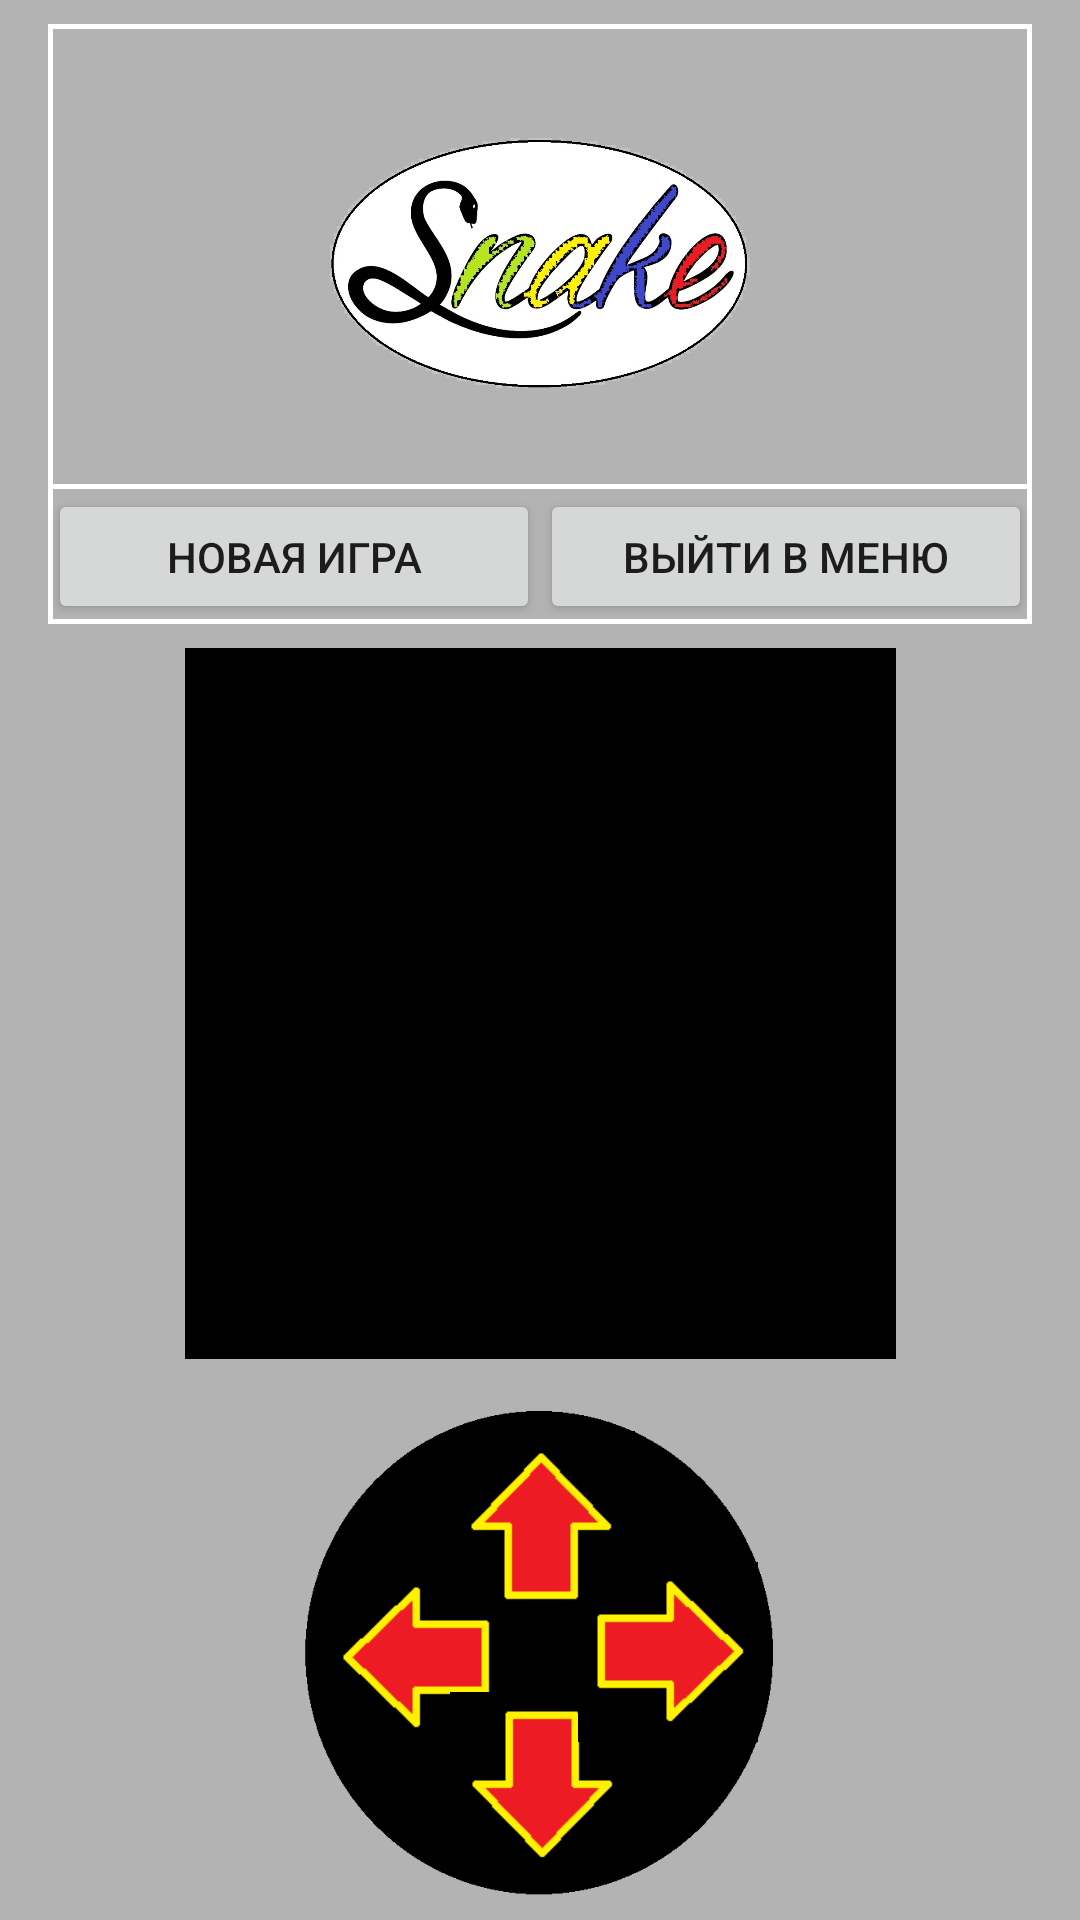

Layout XML and referenced resources for this Android screen:
<!-- AndroidManifest.xml: application theme Theme.MinerGame -->
<!-- res/layout/activity_snake.xml -->
<?xml version="1.0" encoding="utf-8"?>
<androidx.constraintlayout.widget.ConstraintLayout xmlns:android="http://schemas.android.com/apk/res/android"
    xmlns:app="http://schemas.android.com/apk/res-auto"
    xmlns:tools="http://schemas.android.com/tools"
    android:layout_width="match_parent"
    android:layout_height="match_parent"
    tools:context=".SnakeGame.SnakeActivity"
    android:background="@color/grey">

    <TextView
        android:id="@+id/textViewScore"
        android:layout_width="100dp"
        android:layout_height="50dp"
        android:layout_marginEnd="24dp"
        android:layout_weight="1"
        app:layout_constraintBottom_toBottomOf="parent"
        app:layout_constraintEnd_toEndOf="parent"
        app:layout_constraintStart_toEndOf="@+id/buttonsBack"
        app:layout_constraintTop_toBottomOf="@+id/imageViewBackground" />

    <ImageView
        android:id="@+id/imageViewBackground"
        android:layout_width="0dp"
        android:layout_height="0dp"
        android:layout_marginStart="16dp"
        android:layout_marginTop="8dp"
        android:layout_marginEnd="16dp"
        android:layout_marginBottom="16dp"
        android:layout_weight="1"
        app:layout_constraintBottom_toTopOf="@+id/buttonsBack"
        app:layout_constraintEnd_toEndOf="parent"
        app:layout_constraintStart_toStartOf="parent"
        app:layout_constraintTop_toBottomOf="@id/topText"
        app:srcCompat="@drawable/snake_background" />

    <LinearLayout
        android:id="@+id/topText"
        android:layout_width="0dp"
        android:layout_height="200dp"
        android:layout_marginStart="16dp"
        android:layout_marginTop="8dp"
        android:layout_marginEnd="16dp"
        android:background="@drawable/background_shape"
        android:orientation="vertical"
        app:layout_constraintBottom_toTopOf="@id/imageViewBackground"
        app:layout_constraintEnd_toEndOf="parent"
        app:layout_constraintStart_toStartOf="parent"
        app:layout_constraintTop_toTopOf="parent">

        <LinearLayout
            android:layout_width="match_parent"
            android:layout_height="wrap_content"
            android:layout_weight="1"
            android:background="@drawable/background_shape"
            android:orientation="horizontal">

            <ImageView
                android:id="@+id/imageViewTitle"
                android:layout_width="wrap_content"
                android:layout_height="147dp"
                android:layout_marginTop="5dp"
                android:layout_marginBottom="5dp"
                android:layout_weight="1"
                app:srcCompat="@drawable/snake_main" />

        </LinearLayout>

        <LinearLayout
            android:layout_width="match_parent"
            android:layout_height="47dp"
            android:layout_weight="1"
            android:orientation="horizontal">

            <Button
                android:id="@+id/buttonNewGame"
                android:layout_width="match_parent"
                android:layout_height="wrap_content"
                android:layout_weight="1"
                android:onClick="onClickRestart"
                android:text="@string/new_game" />

            <Button
                android:id="@+id/buttonReturnToMain"
                android:layout_width="match_parent"
                android:layout_height="wrap_content"
                android:layout_weight="1"
                android:onClick="returnToMain"
                android:text="@string/exit_main" />
        </LinearLayout>

    </LinearLayout>

    <ImageView
        android:id="@+id/buttonsBack"
        android:layout_width="180dp"
        android:layout_height="163dp"
        android:layout_marginBottom="8dp"
        android:src="@drawable/displ"
        app:layout_constraintBottom_toBottomOf="parent"
        app:layout_constraintEnd_toEndOf="parent"
        app:layout_constraintStart_toStartOf="parent" />

    <ImageButton
        android:id="@+id/ButtonLeft"
        android:layout_width="60dp"
        android:layout_height="60dp"
        android:layout_marginEnd="80dp"
        android:background="@color/black"
        android:scaleType="centerCrop"
        android:src="@drawable/left_btn"
        app:layout_constraintBottom_toBottomOf="@+id/buttonsBack"
        app:layout_constraintEnd_toEndOf="@+id/buttonsBack"
        app:layout_constraintStart_toStartOf="@+id/buttonsBack"
        app:layout_constraintTop_toTopOf="@+id/buttonsBack"
        android:onClick="clickBtn"
        android:tag="left"/>

    <ImageButton
        android:id="@+id/ButtonBottom"
        android:layout_width="60dp"
        android:layout_height="60dp"
        android:layout_marginBottom="8dp"
        android:background="@color/black"
        android:scaleType="centerCrop"
        android:src="@drawable/bottom_btn"
        app:layout_constraintBottom_toBottomOf="@+id/buttonsBack"
        app:layout_constraintEnd_toEndOf="@+id/buttonsBack"
        app:layout_constraintStart_toStartOf="@+id/buttonsBack"
        android:onClick="clickBtn"
        android:tag="bottom"/>

    <ImageButton
        android:id="@+id/buttonRight"
        android:layout_width="60dp"
        android:layout_height="60dp"
        android:layout_marginStart="64dp"
        android:background="@color/black"
        android:scaleType="centerCrop"
        android:src="@drawable/right_btn"
        app:layout_constraintBottom_toBottomOf="@+id/buttonsBack"
        app:layout_constraintEnd_toEndOf="@+id/buttonsBack"
        app:layout_constraintHorizontal_bias="0.691"
        app:layout_constraintStart_toStartOf="@+id/buttonsBack"
        app:layout_constraintTop_toTopOf="@+id/buttonsBack"
        android:onClick="clickBtn"
        android:tag="right"/>

    <ImageButton
        android:id="@+id/buttonTop"
        android:layout_width="60dp"
        android:layout_height="60dp"
        android:layout_marginStart="3dp"
        android:layout_marginTop="8dp"
        android:layout_marginBottom="12dp"
        android:background="@color/black"
        android:scaleType="centerCrop"
        android:src="@drawable/top_btn"
        app:layout_constraintBottom_toTopOf="@+id/ButtonBottom"
        app:layout_constraintEnd_toEndOf="@+id/buttonsBack"
        app:layout_constraintStart_toStartOf="@+id/buttonsBack"
        app:layout_constraintTop_toTopOf="@+id/buttonsBack"
        app:layout_constraintVertical_bias="0.0"
        android:onClick="clickBtn"
        android:tag="top"/>

</androidx.constraintlayout.widget.ConstraintLayout>
<!-- resources referenced by this layout -->
<resources>
  <color name="black">#FF000000</color>
  <color name="grey">#B3B3B3</color>
  <!-- drawable background_shape (drawable) -->
  <shape xmlns:android="http://schemas.android.com/apk/res/android" android:shape="rectangle" >
      <solid android:color="@color/grey" />
      <stroke android:width="5px" android:color="#FFFFFF" />
  </shape>
  <!-- drawable bottom_btn: png bitmap (drawable, 823 bytes) -->
  <!-- drawable displ: png bitmap (drawable, 5474 bytes) -->
  <!-- drawable left_btn: png bitmap (drawable, 827 bytes) -->
  <!-- drawable right_btn: png bitmap (drawable, 821 bytes) -->
  <!-- drawable snake_background: png bitmap (drawable, 3275 bytes) -->
  <!-- drawable snake_main: jpg bitmap (drawable, 132334 bytes) -->
  <!-- drawable top_btn: png bitmap (drawable, 780 bytes) -->
  <string name="exit_main">Выйти в меню</string>
  <string name="new_game">Новая игра</string>
  <style name="Theme.MinerGame" parent="Theme.MaterialComponents.DayNight.DarkActionBar">
          
          <item name="colorPrimary">@color/purple_500</item>
          <item name="colorPrimaryVariant">@color/purple_700</item>
          <item name="colorOnPrimary">@color/white</item>
          
          <item name="colorSecondary">@color/teal_200</item>
          <item name="colorSecondaryVariant">@color/teal_700</item>
          <item name="colorOnSecondary">@color/black</item>
          
          <item name="android:statusBarColor" tools:targetApi="l">?attr/colorPrimaryVariant</item>
          
      </style>
  <color name="purple_500">#FF6200EE</color>
  <color name="purple_700">#FF3700B3</color>
  <color name="white">#FFFFFFFF</color>
  <color name="teal_200">#FF03DAC5</color>
  <color name="teal_700">#FF018786</color>
</resources>
